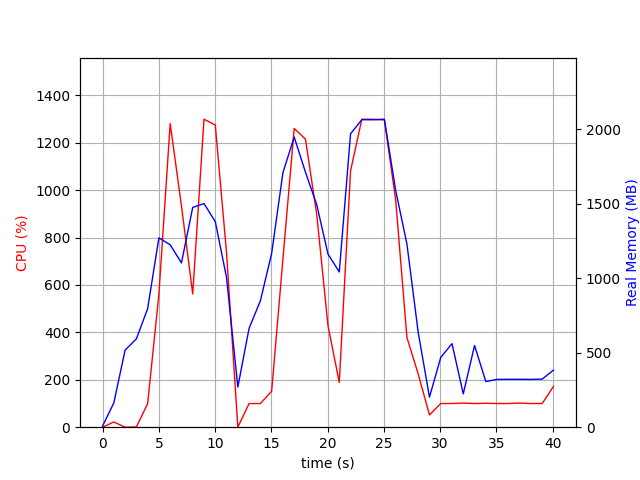

Values plotted in this chart, from the file beside it:
elapsed_time, nproc, cpu, mem_real, mem_virtual
3.7670135498046875e-05, 2, 0.0, 7.871, 37.25
1.001, 7, 22.0, 162.6, 522.3
2.003, 3, 0.0, 516.9, 1357
3.005, 3, 1.0, 592.9, 1504
4.006, 3, 98.8, 795.1, 1764
5.008, 3, 560.9, 1271, 2311
6.01, 3, 1281, 1224, 2197
7.011, 3, 933.6, 1103, 2288
8.013, 3, 561.9, 1475, 2490
9.015, 3, 1299, 1501, 2518
10.02, 3, 1275, 1380, 2581
11.02, 3, 735.7, 1004, 2611
12.02, 3, 0.0, 269.5, 1407
13.02, 3, 99.8, 663.8, 1727
14.02, 3, 99.8, 848, 1975
15.03, 3, 151.7, 1166, 2392
16.03, 3, 708.7, 1708, 3048
17.03, 3, 1260, 1947, 3242
18.03, 3, 1215, 1711, 2964
19.03, 3, 897.4, 1493, 3100
20.03, 3, 427.2, 1161, 3206
21.04, 3, 188.7, 1042, 3274
22.04, 3, 1081, 1969, 3451
23.04, 3, 1299, 2063, 3471
24.04, 3, 1299, 2063, 3547
25.04, 3, 1296, 2067, 3563
26.04, 3, 959.6, 1590, 3615
27.05, 3, 378.4, 1229, 3643
28.05, 3, 224.6, 637.1, 3643
29.05, 2, 51.9, 201.8, 8394531
30.05, 2, 99.9, 468.1, 8395491
31.05, 2, 99.9, 560.8, 8394979
32.05, 2, 101.8, 223.7, 8445082
33.06, 2, 99.8, 548.3, 8447579
34.06, 2, 100.8, 306.4, 8447616
35.06, 2, 99.9, 320.8, 8447633
36.06, 2, 99.9, 321.3, 8447633
37.06, 2, 101.8, 321.6, 8447633
38.06, 2, 99.8, 320.8, 8447633
39.07, 2, 99.9, 322.7, 8447633
40.07, 2, 171.7, 383.2, 8448426
